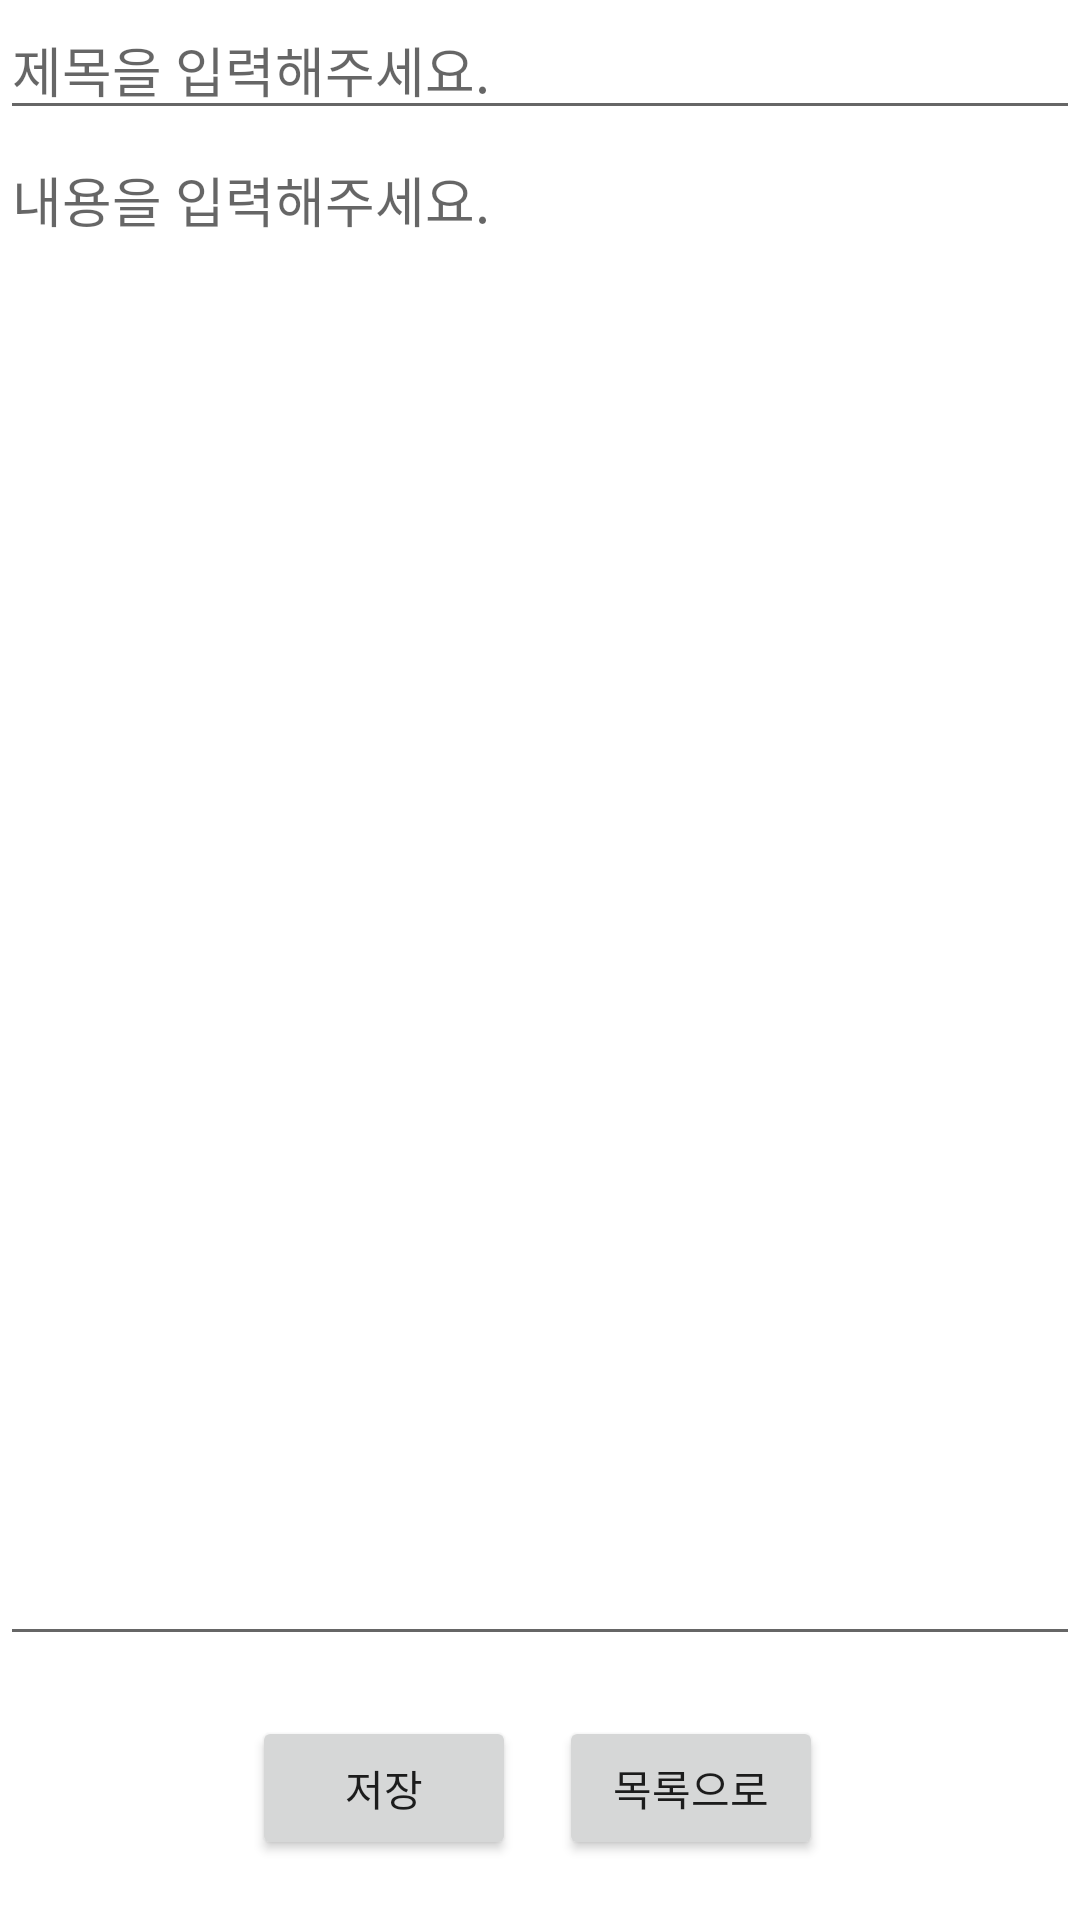

Here is an Android app screen rendered from its layout file. Give the layout XML and the strings, colors and styles it references.
<!-- AndroidManifest.xml: application theme Theme.BasicTodoList -->
<!-- res/layout/activity_edit_todo.xml -->
<?xml version="1.0" encoding="utf-8"?>
<androidx.constraintlayout.widget.ConstraintLayout xmlns:android="http://schemas.android.com/apk/res/android"
    xmlns:app="http://schemas.android.com/apk/res-auto"
    xmlns:tools="http://schemas.android.com/tools"
    android:layout_width="match_parent"
    android:layout_height="match_parent"
    android:layout_margin="10dp"
    tools:context=".EditTodoActivity">

    <EditText
        android:id="@+id/etTodoTitle"
        android:layout_width="match_parent"
        android:layout_height="wrap_content"
        android:hint="제목을 입력해주세요."
        app:layout_constraintTop_toTopOf="parent"
        app:layout_constraintBottom_toTopOf="@id/etTodoContent"
        app:layout_constraintStart_toStartOf="parent"
        app:layout_constraintEnd_toEndOf="parent"
        />

    <EditText
        android:id="@+id/etTodoContent"
        android:layout_width="match_parent"
        android:layout_height="0dp"
        android:hint="내용을 입력해주세요."
        app:layout_constraintTop_toBottomOf="@id/etTodoTitle"
        app:layout_constraintBottom_toTopOf="@id/btnSave"
        app:layout_constraintStart_toStartOf="parent"
        app:layout_constraintEnd_toEndOf="parent"
        android:gravity="start|top"
        android:inputType="textMultiLine"
        android:singleLine="false" />

    <Button
        android:id="@+id/btnSave"
        android:layout_width="wrap_content"
        android:layout_height="wrap_content"
        android:layout_alignParentBottom="true"
        android:layout_margin="20dp"
        android:text="저장"
        android:textAllCaps="false"
        app:layout_constraintBottom_toBottomOf="parent"
        app:layout_constraintEnd_toEndOf="parent"
        app:layout_constraintHorizontal_bias="0.276"
        app:layout_constraintStart_toStartOf="parent"
        app:layout_constraintTop_toBottomOf="@id/etTodoContent" />

    <Button
        android:id="@+id/btnReturn"
        android:layout_width="wrap_content"
        android:layout_height="wrap_content"
        android:layout_alignParentBottom="true"
        android:layout_margin="20dp"
        android:text="목록으로"
        android:textAllCaps="false"
        app:layout_constraintBottom_toBottomOf="parent"
        app:layout_constraintEnd_toEndOf="parent"
        app:layout_constraintHorizontal_bias="0.717"
        app:layout_constraintStart_toStartOf="parent"
        app:layout_constraintTop_toBottomOf="@id/etTodoContent"
        app:layout_constraintVertical_bias="0.487" />
</androidx.constraintlayout.widget.ConstraintLayout>
<!-- resources referenced by this layout -->
<resources>
  <style name="Theme.BasicTodoList" parent="Theme.MaterialComponents.DayNight.DarkActionBar">
          
          <item name="colorPrimary">@color/purple_500</item>
          <item name="colorPrimaryVariant">@color/purple_700</item>
          <item name="colorOnPrimary">@color/white</item>
          
          <item name="colorSecondary">@color/teal_200</item>
          <item name="colorSecondaryVariant">@color/teal_700</item>
          <item name="colorOnSecondary">@color/black</item>
          
          <item name="android:statusBarColor" tools:targetApi="l">?attr/colorPrimaryVariant</item>
          
      </style>
  <color name="purple_500">#F0BB99</color>
  <color name="purple_700">#AAE9E0</color>
  <color name="white">#0B0A0A</color>
  <color name="teal_200">#ED99A6</color>
  <color name="teal_700">#FF018786</color>
  <color name="black">#FF000000</color>
</resources>
